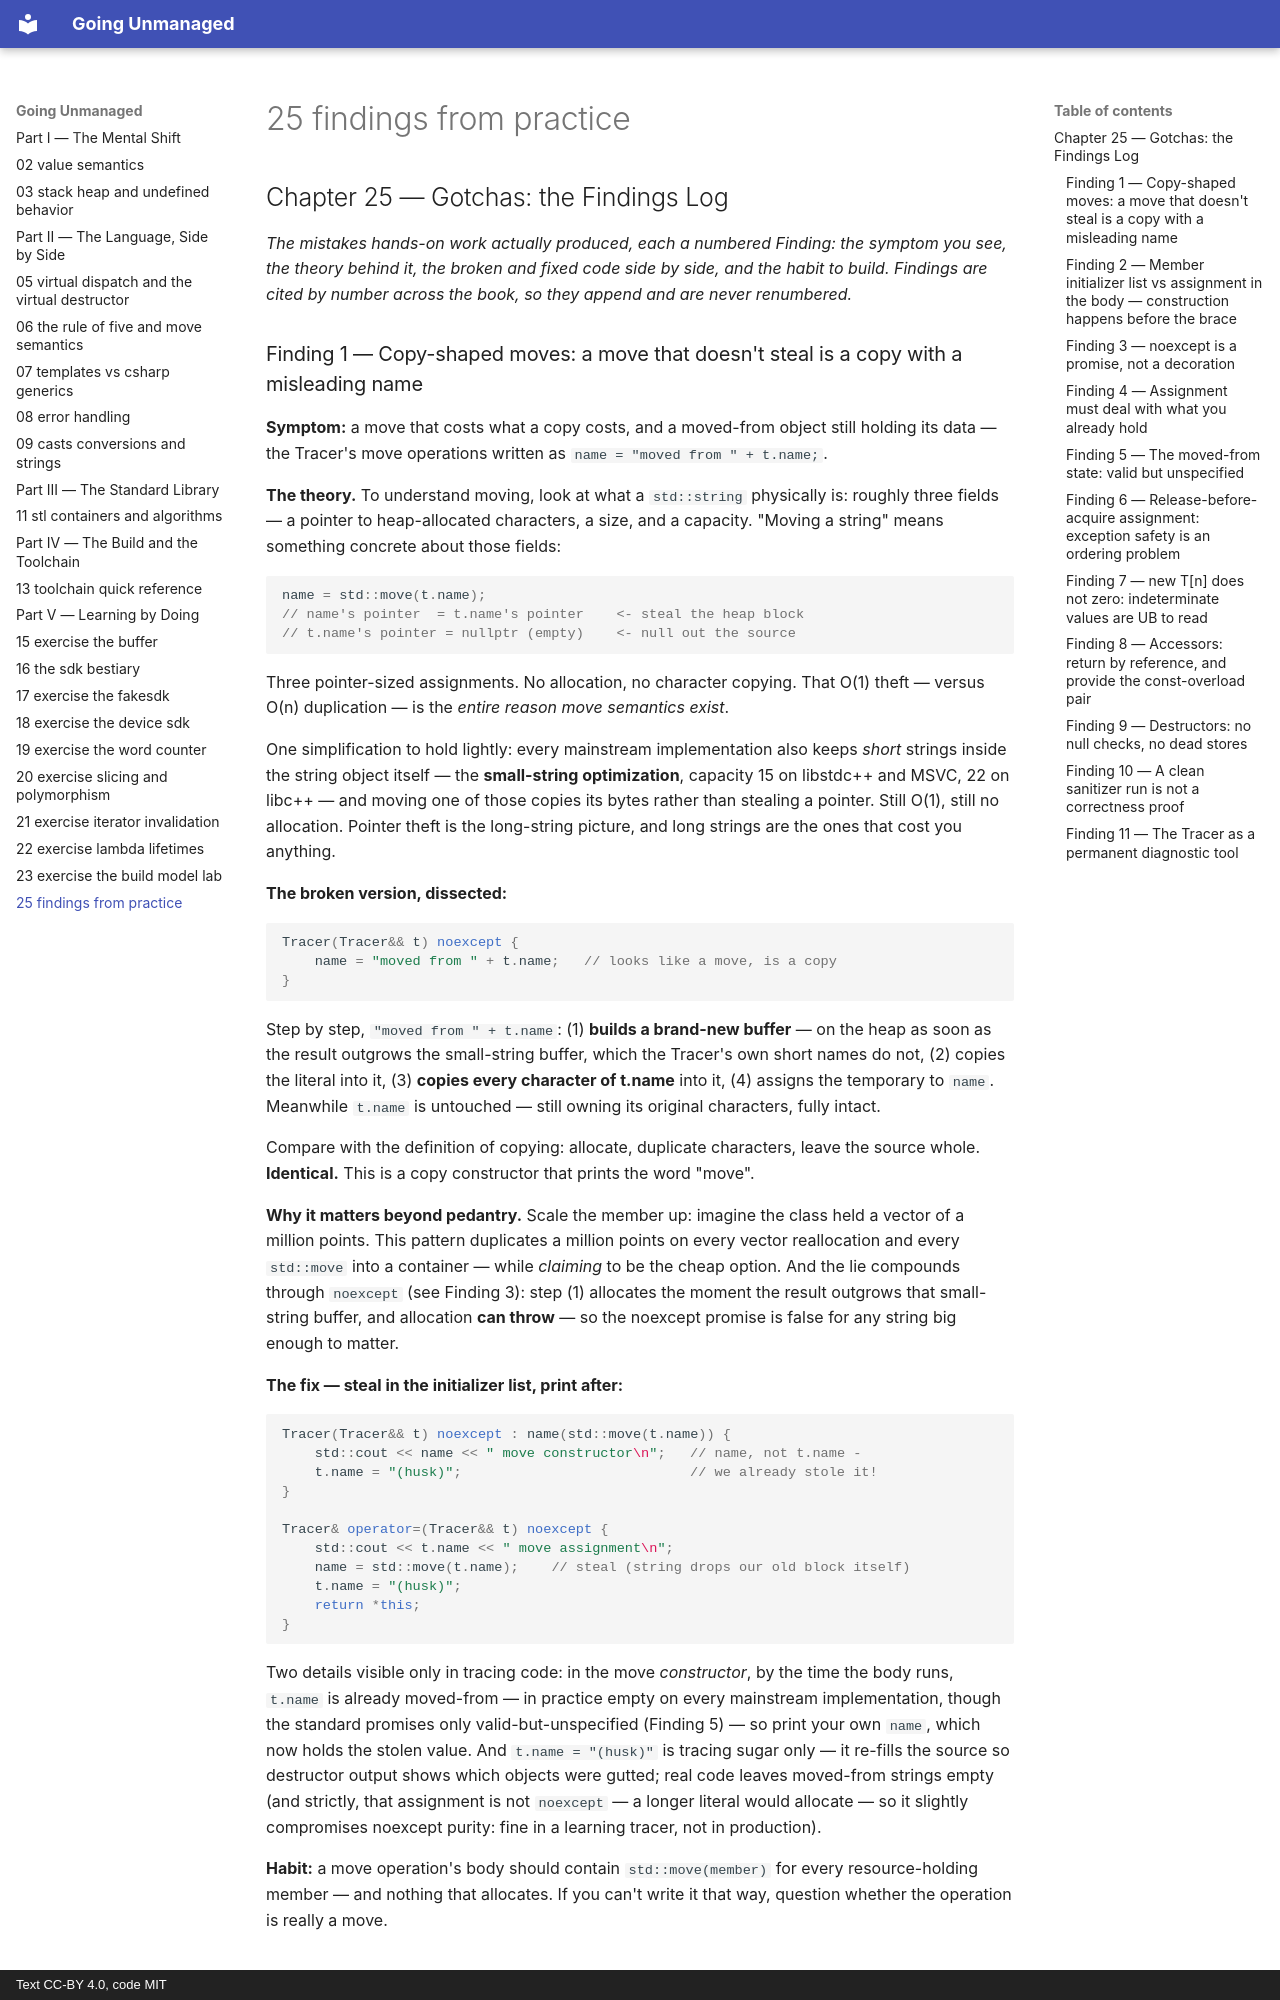

repository: mkhomutov/going-unmanaged · page: 25-findings-from-practice/index.html · generator: mkdocs · copyright: Text CC-BY 4.0, code MIT

## Chapter 25 — Gotchas: the Findings Log

*The mistakes hands-on work actually produced, each a numbered Finding: the symptom you see, the theory behind it, the broken and fixed code side by side, and the habit to build. Findings are cited by number across the book, so they append and are never renumbered.*

### Finding 1 — Copy-shaped moves: a move that doesn't steal is a copy with a misleading name

**Symptom:** a move that costs what a copy costs, and a moved-from object still holding its data — the Tracer's move operations written as `name = "moved from " + t.name;`.

**The theory.** To understand moving, look at what a `std::string` physically is: roughly three fields — a pointer to heap-allocated characters, a size, and a capacity. "Moving a string" means something concrete about those fields:

```cpp
name = std::move(t.name);
// name's pointer  = t.name's pointer    <- steal the heap block
// t.name's pointer = nullptr (empty)    <- null out the source
```

Three pointer-sized assignments. No allocation, no character copying. That O(1) theft — versus O(n) duplication — is the *entire reason move semantics exist*.

One simplification to hold lightly: every mainstream implementation also keeps *short* strings inside the string object itself — the **small-string optimization**, capacity 15 on libstdc++ and MSVC, 22 on libc++ — and moving one of those copies its bytes rather than stealing a pointer. Still O(1), still no allocation. Pointer theft is the long-string picture, and long strings are the ones that cost you anything.

**The broken version, dissected:**

```cpp
Tracer(Tracer&& t) noexcept {
    name = "moved from " + t.name;   // looks like a move, is a copy
}
```

Step by step, `"moved from " + t.name`: (1) **builds a brand-new buffer** — on the heap as soon as the result outgrows the small-string buffer, which the Tracer's own short names do not, (2) copies the literal into it, (3) **copies every character of t.name** into it, (4) assigns the temporary to `name`. Meanwhile `t.name` is untouched — still owning its original characters, fully intact.

Compare with the definition of copying: allocate, duplicate characters, leave the source whole. **Identical.** This is a copy constructor that prints the word "move".

**Why it matters beyond pedantry.** Scale the member up: imagine the class held a vector of a million points. This pattern duplicates a million points on every vector reallocation and every `std::move` into a container — while *claiming* to be the cheap option. And the lie compounds through `noexcept` (see Finding 3): step (1) allocates the moment the result outgrows that small-string buffer, and allocation **can throw** — so the noexcept promise is false for any string big enough to matter.

**The fix — steal in the initializer list, print after:**

```cpp
Tracer(Tracer&& t) noexcept : name(std::move(t.name)) {
    std::cout << name << " move constructor\n";   // name, not t.name -
    t.name = "(husk)";                            // we already stole it!
}

Tracer& operator=(Tracer&& t) noexcept {
    std::cout << t.name << " move assignment\n";
    name = std::move(t.name);    // steal (string drops our old block itself)
    t.name = "(husk)";
    return *this;
}
```

Two details visible only in tracing code: in the move *constructor*, by the time the body runs, `t.name` is already moved-from — in practice empty on every mainstream implementation, though the standard promises only valid-but-unspecified (Finding 5) — so print your own `name`, which now holds the stolen value. And `t.name = "(husk)"` is tracing sugar only — it re-fills the source so destructor output shows which objects were gutted; real code leaves moved-from strings empty (and strictly, that assignment is not `noexcept` — a longer literal would allocate — so it slightly compromises noexcept purity: fine in a learning tracer, not in production).

**Habit:** a move operation's body should contain `std::move(member)` for every resource-holding member — and nothing that allocates. If you can't write it that way, question whether the operation is really a move.
